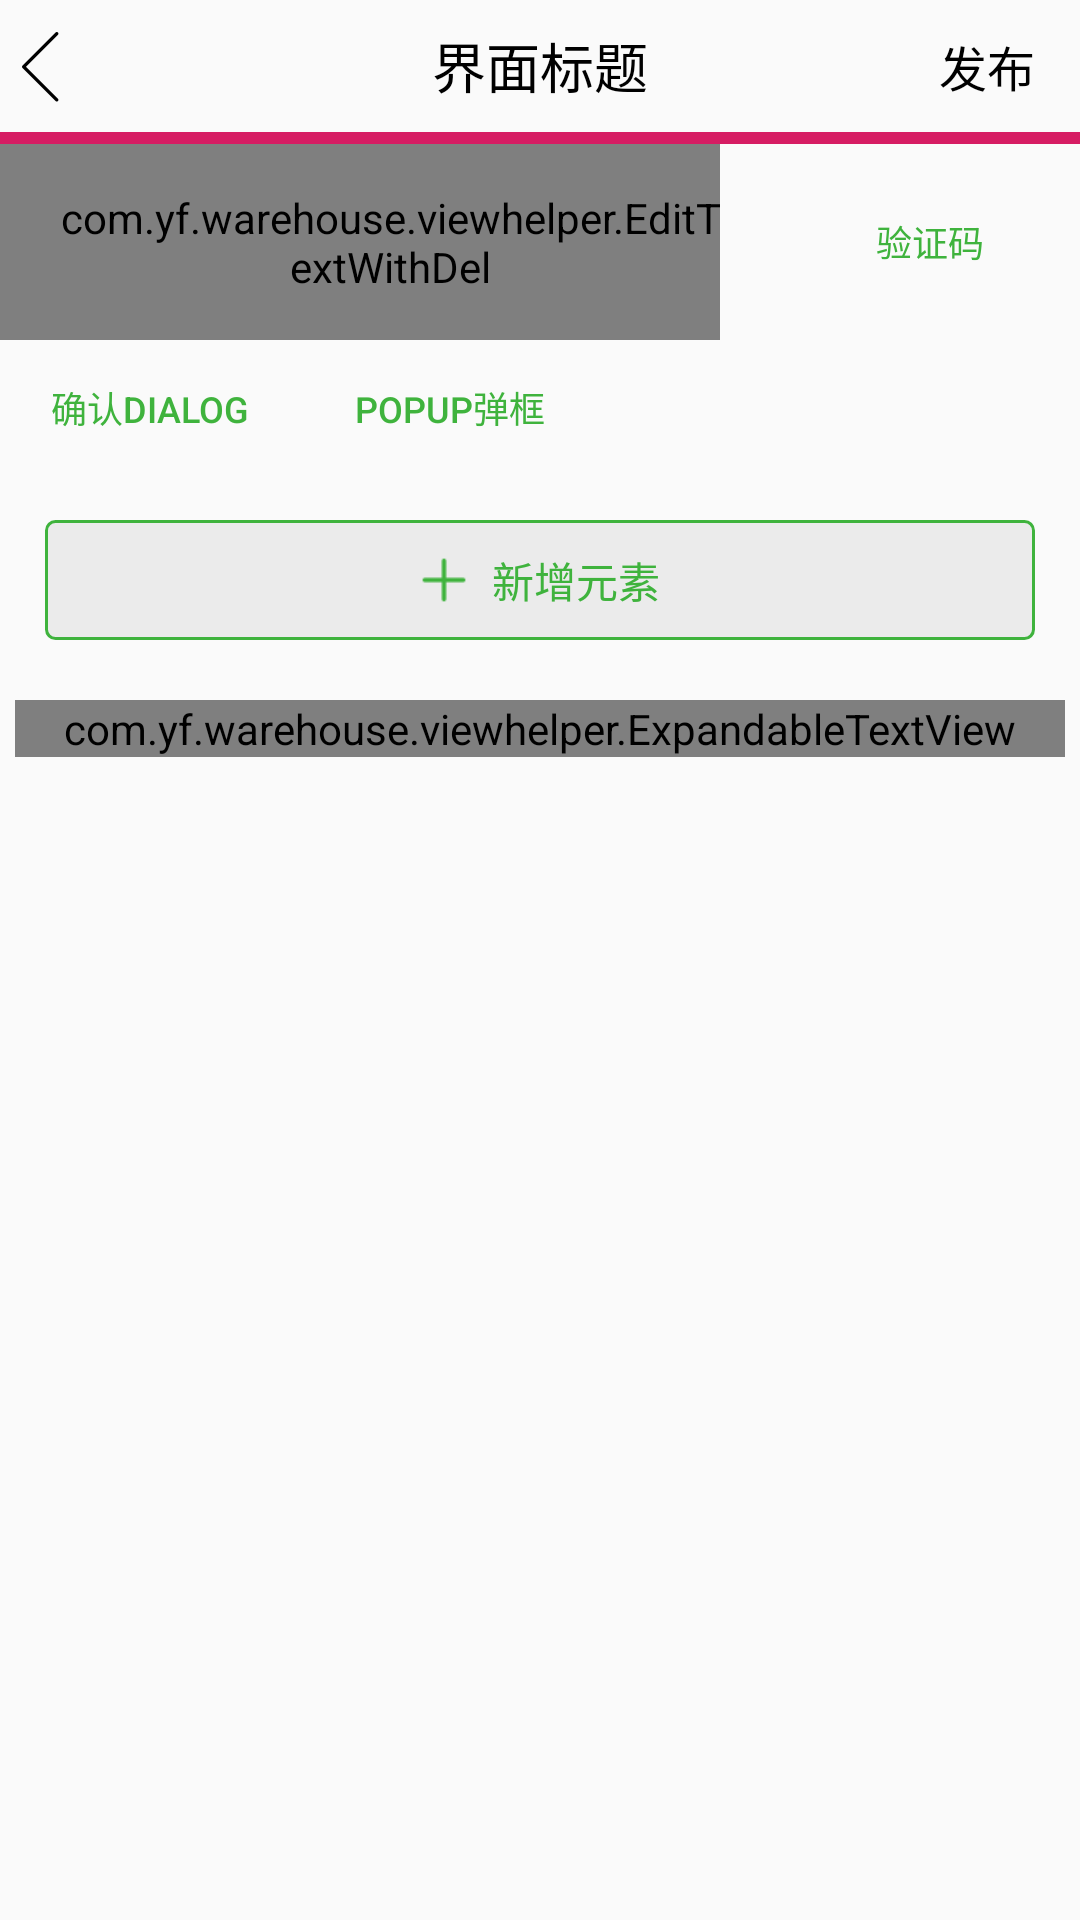

Produce the Android XML layout that renders to this screen, including the resource entries it uses.
<!-- AndroidManifest.xml: application theme AppTheme -->
<!-- res/layout/activity_button_style.xml -->
<?xml version="1.0" encoding="utf-8"?>
<ScrollView xmlns:android="http://schemas.android.com/apk/res/android"
    xmlns:app="http://schemas.android.com/apk/res-auto"
    xmlns:tools="http://schemas.android.com/tools"
    android:id="@+id/container"
    android:layout_width="match_parent"
    android:layout_height="match_parent"
    android:orientation="vertical">


    <LinearLayout
        android:layout_width="match_parent"
        android:layout_height="match_parent"
        android:orientation="vertical">

        <RelativeLayout
            android:id="@+id/toolbar"
            android:layout_width="match_parent"
            android:layout_height="44dp"
            app:layout_constraintLeft_toLeftOf="parent"
            app:layout_constraintTop_toTopOf="parent">

            <ImageView
                android:id="@+id/btnBack"
                android:layout_width="wrap_content"
                android:layout_height="wrap_content"
                android:layout_centerVertical="true"
                android:src="@mipmap/back_black" />

            <TextView
                android:layout_width="wrap_content"
                android:layout_height="wrap_content"
                android:layout_centerInParent="true"
                android:layout_centerVertical="true"
                android:text="界面标题"
                android:textColor="@android:color/black"
                android:textSize="18sp" />

            <TextView
                android:id="@+id/publish"
                android:layout_width="wrap_content"
                android:layout_height="wrap_content"
                android:layout_alignParentRight="true"
                android:layout_centerVertical="true"
                android:paddingRight="15dp"
                android:text="发布"
                android:textColor="@android:color/black"
                android:textSize="16sp" />
        </RelativeLayout>

        <View
            android:layout_width="match_parent"
            android:layout_height="4dp"
            android:background="@color/colorAccent"
            android:layerType="software"
            app:layout_constraintLeft_toLeftOf="parent"
            app:layout_constraintTop_toBottomOf="@+id/toolbar" />

        <LinearLayout
            android:layout_width="match_parent"
            android:layout_height="wrap_content"
            android:orientation="horizontal">

            <com.yf.warehouse.viewhelper.EditTextWithDel
                android:id="@+id/et_code"
                style="@style/et_change_pwd"
                android:layout_width="wrap_content"
                android:layout_height="wrap_content"
                android:layout_weight="1"
                android:hint="验证码"
                android:inputType="number" />

            <Button
                android:id="@+id/bt_code"
                style="@style/bt_roundrec"
                android:text="验证码" />
        </LinearLayout>

        <LinearLayout
            android:layout_width="match_parent"
            android:layout_height="wrap_content"
            android:orientation="horizontal">

            <Button
                android:id="@+id/bt_dialog"
                style="@style/bt_roundrec"
                android:text="确认Dialog" />

            <Button
                android:id="@+id/bt_popup"
                style="@style/bt_roundrec"
                android:text="Popup弹框" />


        </LinearLayout>

        <LinearLayout
            android:id="@+id/iv_add_manager_ll"
            android:layout_width="match_parent"
            android:layout_height="40dp"
            android:layout_margin="15dp"
            android:background="@drawable/rect_green_dottedline"
            android:gravity="center"
            android:orientation="horizontal">

            <ImageView
                android:layout_width="16dp"
                android:layout_height="16dp"
                android:src="@mipmap/add_green" />

            <TextView
                android:layout_width="wrap_content"
                android:layout_height="wrap_content"
                android:layout_marginLeft="8dp"
                android:text="新增元素"
                android:textColor="#3FB33D"
                android:textSize="14dp" />
        </LinearLayout>

        <com.yf.warehouse.viewhelper.ExpandableTextView
            android:id="@+id/tv_content"
            android:layout_width="match_parent"
            android:layout_height="wrap_content"
            android:layout_margin="5dp"
            android:lineSpacingExtra="7dp"
            android:text="@string/expandabletextview_content"
            android:textColor="#333333"
            android:textSize="14sp"
            app:etv_InitState="expand"
            app:etv_MaxLinesOnShrink="2"
            app:etv_ToExpandHint="@string/shop_btn_look_more" />
        

    </LinearLayout>
</ScrollView>
<!-- resources referenced by this layout -->
<resources>
  <color name="colorAccent">#D81B60</color>
  <!-- drawable rect_green_dottedline (drawable) -->
  <?xml version="1.0" encoding="utf-8"?>
  <shape xmlns:android="http://schemas.android.com/apk/res/android" android:shape="rectangle">
      <solid android:color="@color/grey" />
      
      
  
      <stroke android:width="1dp" android:color="@color/green_main" />
      <corners android:radius="3dp" />
  </shape>
  <!-- mipmap add_green: png bitmap (mipmap-xxhdpi, 1110 bytes) -->
  <!-- mipmap back_black: png bitmap (mipmap-xxhdpi, 640 bytes) -->
  <string name="expandabletextview_content">映射对象到变量中
  映射对象的每一个属性到一个变量中，这个过程就是我们知道的多声明。
  \n 这就是为 什么会有componentX函数被自动创建。\n使用上面的Forecast类举个例子：
  \n val	f1 = Forecast(Date(),27.5f,	aString)
  \n val (date,	temperature,	details) = f1
  \n 上面这个多声明会被编译成下面的代码：
  \n val	date = f1.component1()
  \n val	temperature	=f1.component2()
  \n val	details	= f1.component3()
  \n 这个特性背后的逻辑是非常强大的，它可以在很多情况下帮助我们简化代码。
  举个 例子，	Map	类含有一些扩展函数的实现，允许它在迭代时使用key和value：
  \n for	((key,	value)	in	map)	{
    \n Log.d(map,	key:$key,	value:$value)
      \n }   </string>
  <string name="shop_btn_look_more">查看全部</string>
  <style name="bt_roundrec">
          <item name="android:layout_width">90dp</item>
          <item name="android:layout_height">35dp</item>
          <item name="android:layout_margin">5dp</item>
          <item name="android:paddingLeft">5dp</item>
          <item name="android:paddingRight">5dp</item>
          <item name="android:minWidth">90dp</item>
          <item name="android:layout_gravity">center</item>
          <item name="android:gravity">center</item>
          <item name="android:textSize">12sp</item>
          <item name="android:textColor">@color/green_main</item>
          <item name="android:background">@drawable/shape_rec_green_border</item>
      </style>
  <style name="et_change_pwd">
          <item name="android:layout_width">match_parent</item>
          <item name="android:paddingTop">15dp</item>
          <item name="android:paddingBottom">15dp</item>
          <item name="android:paddingLeft">20dp</item>
          <item name="android:layout_marginRight">20dp</item>
          <item name="android:textSize">16sp</item>
      </style>
  <style name="AppTheme" parent="Theme.AppCompat.Light.DarkActionBar">
          
          <item name="colorPrimary">@color/colorPrimary</item>
          <item name="colorPrimaryDark">@color/colorPrimaryDark</item>
          <item name="colorAccent">@color/colorAccent</item>
      </style>
  <color name="grey">#ebebeb</color>
  <color name="green_main">#3FB33D</color>
  <color name="colorPrimary">#008577</color>
  <color name="colorPrimaryDark">#00574B</color>
</resources>
